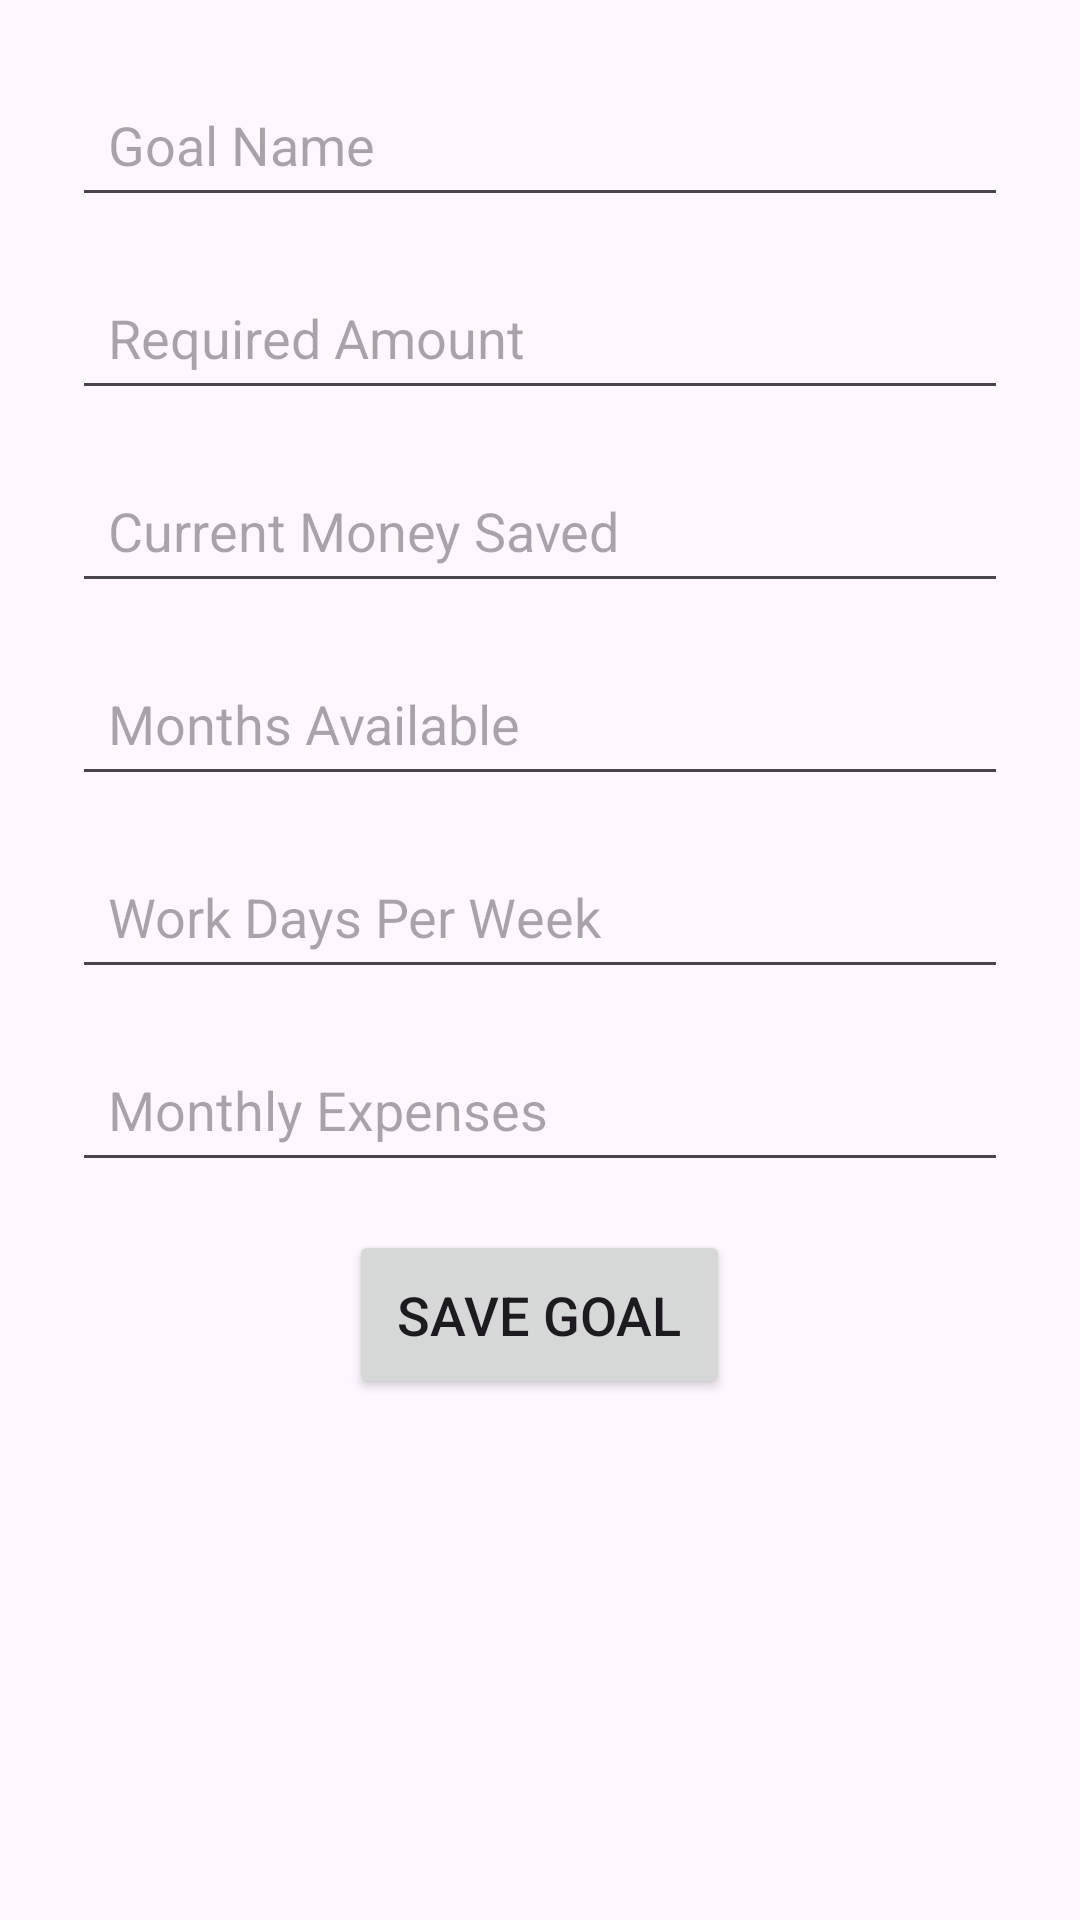

This screen was rendered from an Android layout file. Write that file and the resources it references.
<!-- AndroidManifest.xml: application theme Theme.Finsight1 -->
<!-- res/layout/activity_add_goal.xml -->
<?xml version="1.0" encoding="utf-8"?>
<androidx.constraintlayout.widget.ConstraintLayout xmlns:android="http://schemas.android.com/apk/res/android"
    xmlns:app="http://schemas.android.com/apk/res-auto"
    xmlns:tools="http://schemas.android.com/tools"
    android:layout_width="match_parent"
    android:layout_height="match_parent"
    tools:context=".AddGoalActivity"
    android:padding="24dp">

    <ScrollView
        android:layout_width="0dp"
        android:layout_height="0dp"
        app:layout_constraintTop_toTopOf="parent"
        app:layout_constraintBottom_toBottomOf="parent"
        app:layout_constraintStart_toStartOf="parent"
        app:layout_constraintEnd_toEndOf="parent">

        <LinearLayout
            android:orientation="vertical"
            android:layout_width="match_parent"
            android:layout_height="wrap_content">

            <EditText
                android:id="@+id/etGoalName"
                android:layout_width="match_parent"
                android:layout_height="wrap_content"
                android:hint="Goal Name"
                android:padding="12dp"
                android:textSize="18sp"
                android:layout_marginBottom="16dp"/>

            <EditText
                android:id="@+id/etGoalAmount"
                android:layout_width="match_parent"
                android:layout_height="wrap_content"
                android:hint="Required Amount"
                android:inputType="number"
                android:padding="12dp"
                android:textSize="18sp"
                android:layout_marginBottom="16dp"/>

            <EditText
                android:id="@+id/etCurrentAmount"
                android:layout_width="match_parent"
                android:layout_height="wrap_content"
                android:hint="Current Money Saved"
                android:inputType="number"
                android:padding="12dp"
                android:textSize="18sp"
                android:layout_marginBottom="16dp"/>

            <EditText
                android:id="@+id/etMonths"
                android:layout_width="match_parent"
                android:layout_height="wrap_content"
                android:hint="Months Available"
                android:inputType="number"
                android:padding="12dp"
                android:textSize="18sp"
                android:layout_marginBottom="16dp"/>

            <EditText
                android:id="@+id/etWorkDays"
                android:layout_width="match_parent"
                android:layout_height="wrap_content"
                android:hint="Work Days Per Week"
                android:inputType="number"
                android:padding="12dp"
                android:textSize="18sp"
                android:layout_marginBottom="16dp"/>

            <EditText
                android:id="@+id/etMonthlyExpenses"
                android:layout_width="match_parent"
                android:layout_height="wrap_content"
                android:hint="Monthly Expenses"
                android:inputType="number"
                android:padding="12dp"
                android:textSize="18sp"
                android:layout_marginBottom="16dp"/>

            <Button
                android:id="@+id/btnSaveGoal"
                android:layout_width="wrap_content"
                android:layout_height="wrap_content"
                android:text="Save Goal"
                android:padding="16dp"
                android:textSize="18sp"
                android:layout_gravity="center"/>

        </LinearLayout>
    </ScrollView>

</androidx.constraintlayout.widget.ConstraintLayout>
<!-- resources referenced by this layout -->
<resources>
  <style name="Theme.Finsight1" parent="Base.Theme.Finsight1" />
  <style name="Base.Theme.Finsight1" parent="Theme.Material3.DayNight.NoActionBar">
          
          
      </style>
</resources>
